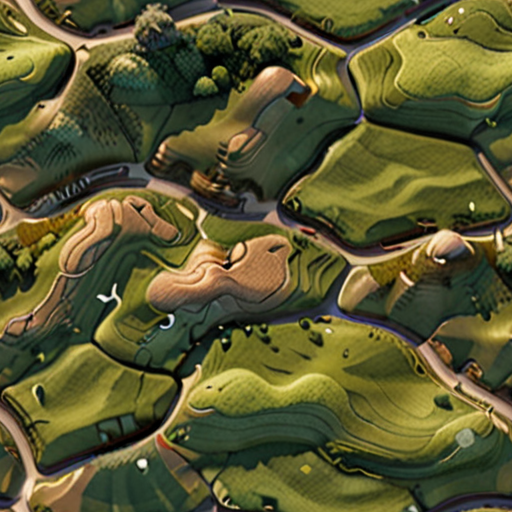
Generation parameters embedded in this image by AUTOMATIC1111 Stable Diffusion web UI or a fork of it (Forge, ...) (PNG 'parameters' text chunk):
((photorealistic)) (high quality) seamless rolling hills map tile<lora:add-detail-xl:.5>  <lora:xl_more_art-full_v1:.75>
Negative prompt: negativeXL_D
Steps: 40, Sampler: DPM++ 2M, Schedule type: Karras, CFG scale: 7, Seed: 788064207, Size: 512x512, Model hash: 4496b36d48, Model: dreamshaperXL_v21TurboDPMSDE, Tiling: True, Lora hashes: "add-detail-xl: 9c783c8ce46c, xl_more_art-full_v1: fe3b4816be83", Version: v1.9.4